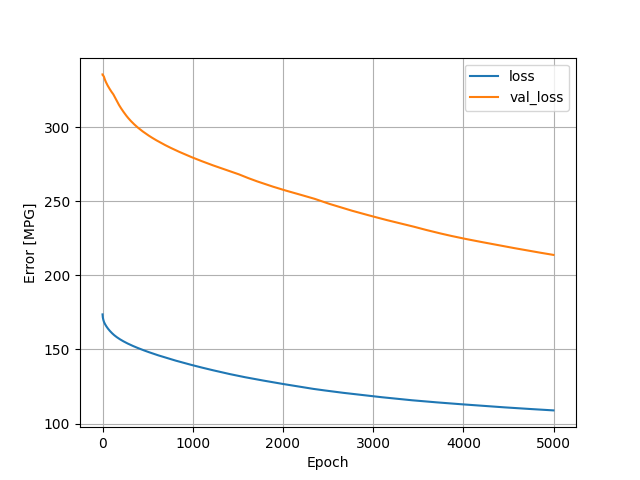

The table this chart was drawn from, first rows:
, loss, val_loss, epoch
0, 173.6, 335.6, 0
1, 172.6, 335.6, 1
2, 172.1, 335.4, 2
3, 171.6, 335.3, 3
4, 171.3, 335.1, 4
5, 171, 335, 5
6, 170.7, 334.9, 6
7, 170.4, 334.8, 7
8, 170.2, 334.7, 8
9, 169.9, 334.6, 9
10, 169.7, 334.5, 10
11, 169.5, 334.4, 11
12, 169.3, 334.4, 12
13, 169.1, 334.3, 13
14, 168.9, 334.2, 14
15, 168.7, 334.1, 15
16, 168.6, 333.9, 16
17, 168.4, 333.7, 17
18, 168.3, 333.5, 18
19, 168.1, 333.3, 19
20, 168, 333.1, 20
21, 167.9, 332.9, 21
22, 167.8, 332.8, 22
23, 167.6, 332.6, 23
24, 167.5, 332.4, 24
25, 167.4, 332.2, 25
26, 167.3, 332.1, 26
27, 167.2, 331.9, 27
28, 167, 331.8, 28
29, 166.9, 331.6, 29
30, 166.8, 331.4, 30
31, 166.7, 331.3, 31
32, 166.6, 331.1, 32
33, 166.5, 331, 33
34, 166.4, 330.9, 34
35, 166.3, 330.7, 35
36, 166.2, 330.6, 36
37, 166.1, 330.4, 37
38, 166, 330.3, 38
39, 165.9, 330.2, 39
40, 165.8, 330.1, 40
41, 165.7, 329.9, 41
42, 165.6, 329.8, 42
43, 165.5, 329.7, 43
44, 165.4, 329.5, 44
45, 165.3, 329.4, 45
46, 165.2, 329.3, 46
47, 165.1, 329.2, 47
48, 165.1, 329, 48
49, 165, 328.9, 49
50, 164.9, 328.8, 50
51, 164.8, 328.7, 51
52, 164.7, 328.6, 52
53, 164.6, 328.5, 53
54, 164.5, 328.4, 54
55, 164.5, 328.2, 55
56, 164.4, 328.1, 56
57, 164.3, 328, 57
58, 164.2, 327.9, 58
59, 164.1, 327.8, 59
... 4,940 more rows
